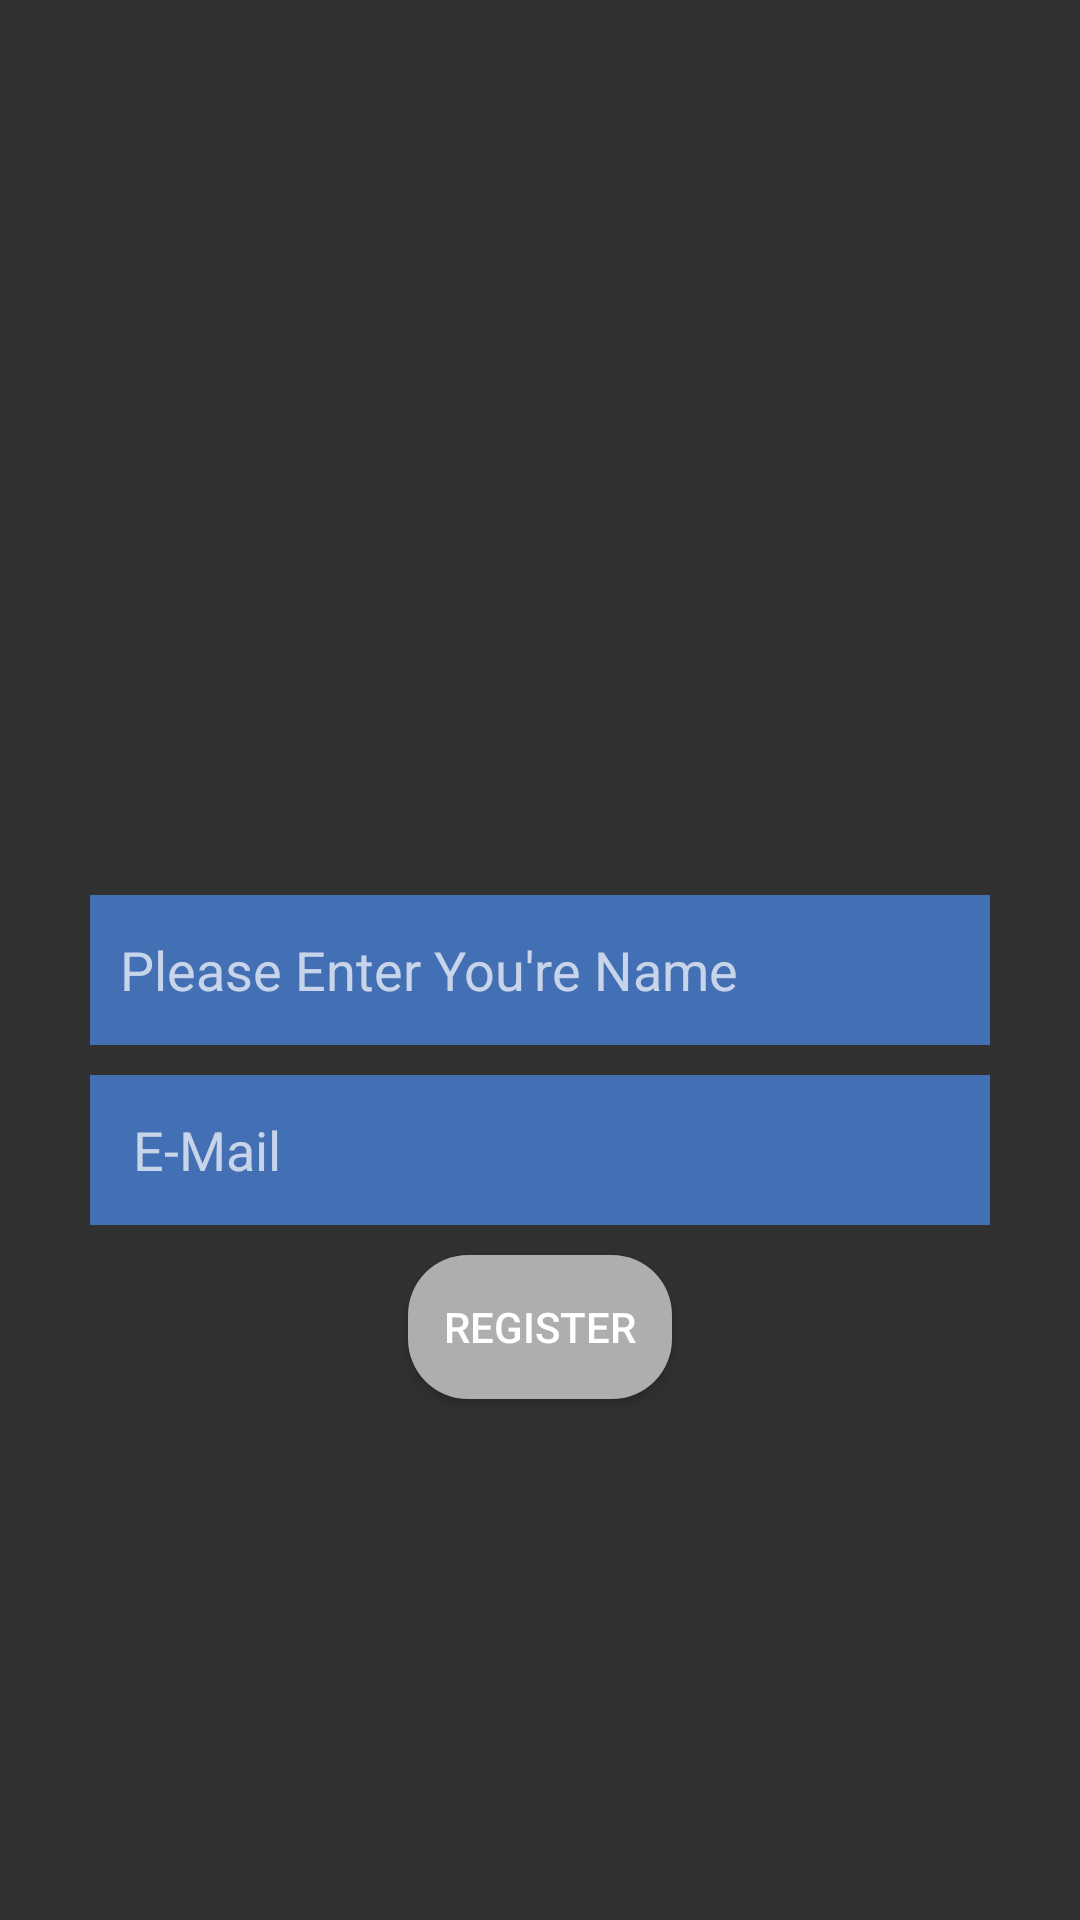

Reconstruct the res/layout file that produces this screen, plus the resources it refers to.
<!-- AndroidManifest.xml: activity theme Theme.AppCompat.NoActionBar -->
<!-- res/layout/activity_register.xml -->
<?xml version="1.0" encoding="utf-8"?>

<LinearLayout
    android:id="@+id/activity_register_linear_layout"
    xmlns:android="http://schemas.android.com/apk/res/android"
    android:orientation="vertical"
    android:layout_width="match_parent"
    android:layout_height="match_parent"
    android:gravity="center">




    <ImageView

        android:layout_width="100dp"
        android:layout_height="100dp"
        android:src="@drawable/lt"
        />

    <EditText
        android:layout_marginTop="25dp"
        android:layout_width="300dp"
        android:layout_height="50dp"
        android:inputType="textPersonName"
        android:hint="Please Enter You're Name"
        android:paddingLeft="10dp"
        android:textColor="#FFF"
        android:ems="10"
        android:id="@+id/activity_register_userName"
        android:layout_gravity="center_horizontal"
        android:background="@color/colorPrimary" />

    <EditText
        android:textColor="#FFF"
        android:layout_marginTop="10dp"
        android:hint=" E-Mail"
        android:paddingLeft="10dp"
        android:layout_width="300dp"
        android:layout_height="50dp"
        android:inputType="textEmailAddress"
        android:ems="10"
        android:id="@+id/activity_register_userEmail"
        android:layout_gravity="center_horizontal"
        android:background="@color/colorPrimary"
        android:drawableLeft="@mipmap/ic_email_ground"
        android:drawableStart="@mipmap/ic_email_ground"/>

    <Button

        android:layout_marginTop="10dp"
        android:layout_width="wrap_content"
        android:layout_height="wrap_content"
        android:text="Register"
        android:id="@+id/activity_register_register_btn"
        android:layout_gravity="center_horizontal"
        android:background="@drawable/button_background"/>


</LinearLayout>
<!-- resources referenced by this layout -->
<resources>
  <color name="colorPrimary">#436fb4</color>
  <!-- drawable button_background (drawable) -->
  <?xml version="1.0" encoding="utf-8"?>
  
  <selector xmlns:android="http://schemas.android.com/apk/res/android">
  
      <item android:state_pressed="true">
  
          <shape android:shape="rectangle">
  
              <corners
                  android:bottomLeftRadius="20dp"
                  android:topLeftRadius="20dp"
                  android:bottomRightRadius="20dp"
                  android:topRightRadius="20dp"/>
  
  
          </shape>
  
      </item>
  
  
      <item >
  
  
          <shape android:shape="rectangle">
              <solid android:color="@color/colorAccent"/>
              <corners
                  android:bottomLeftRadius="20dp"
                  android:topLeftRadius="20dp"
                  android:bottomRightRadius="20dp"
                  android:topRightRadius="20dp"/>
  
  
  
  
          </shape>
  
  
  
      </item>
  
  </selector>
  <color name="colorAccent">#AEAEAE</color>
</resources>
